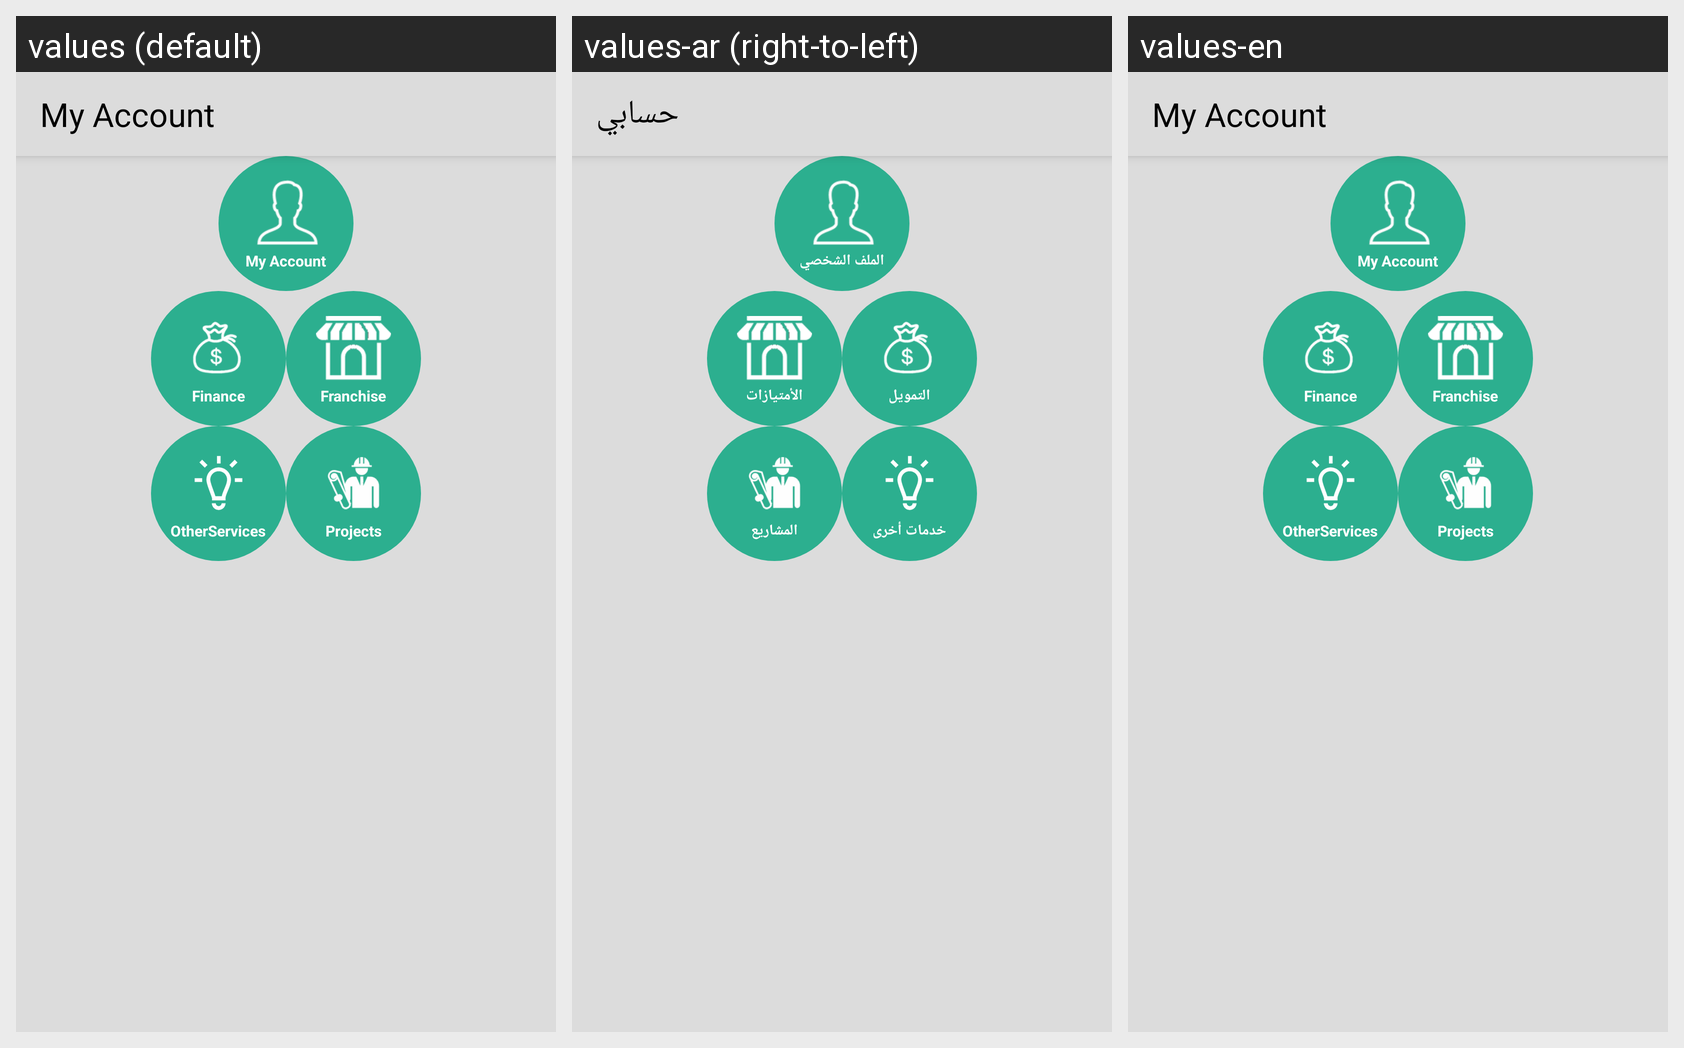

The Android screen above is rendered under several locales of the same app. Produce the string resources it draws, with the default and per-locale values.
Android screen res/layout/activity_my_account.xml rendered under 3 locales, left to right: values (default), values-ar (right-to-left), values-en. Device: Nexus 5 (rendered at 1080×1920; each locale shown at half size, 540×960, under a caption strip naming it); theme AppTheme.NoActionBar.
Strings drawn on this screen, with the default value and each locale's value (text and hints the layout hard-codes, and strings that could not be matched under every locale, appear in the picture but are not listed):

home_button5
  values: My Account
  values-ar: حسابي
  values-en: My Account

profile
  values: My Account
  values-ar: الملف الشخصي
  values-en: My Account

finance
  values: Finance
  values-ar: التمويل
  values-en: Finance

advantages
  values: Franchise
  values-ar: الأمتيازات
  values-en: Franchise

other_services
  values: OtherServices
  values-ar: خدمات أخرى
  values-en: OtherServices

projects
  values: Projects
  values-ar: المشاريع
  values-en: Projects
